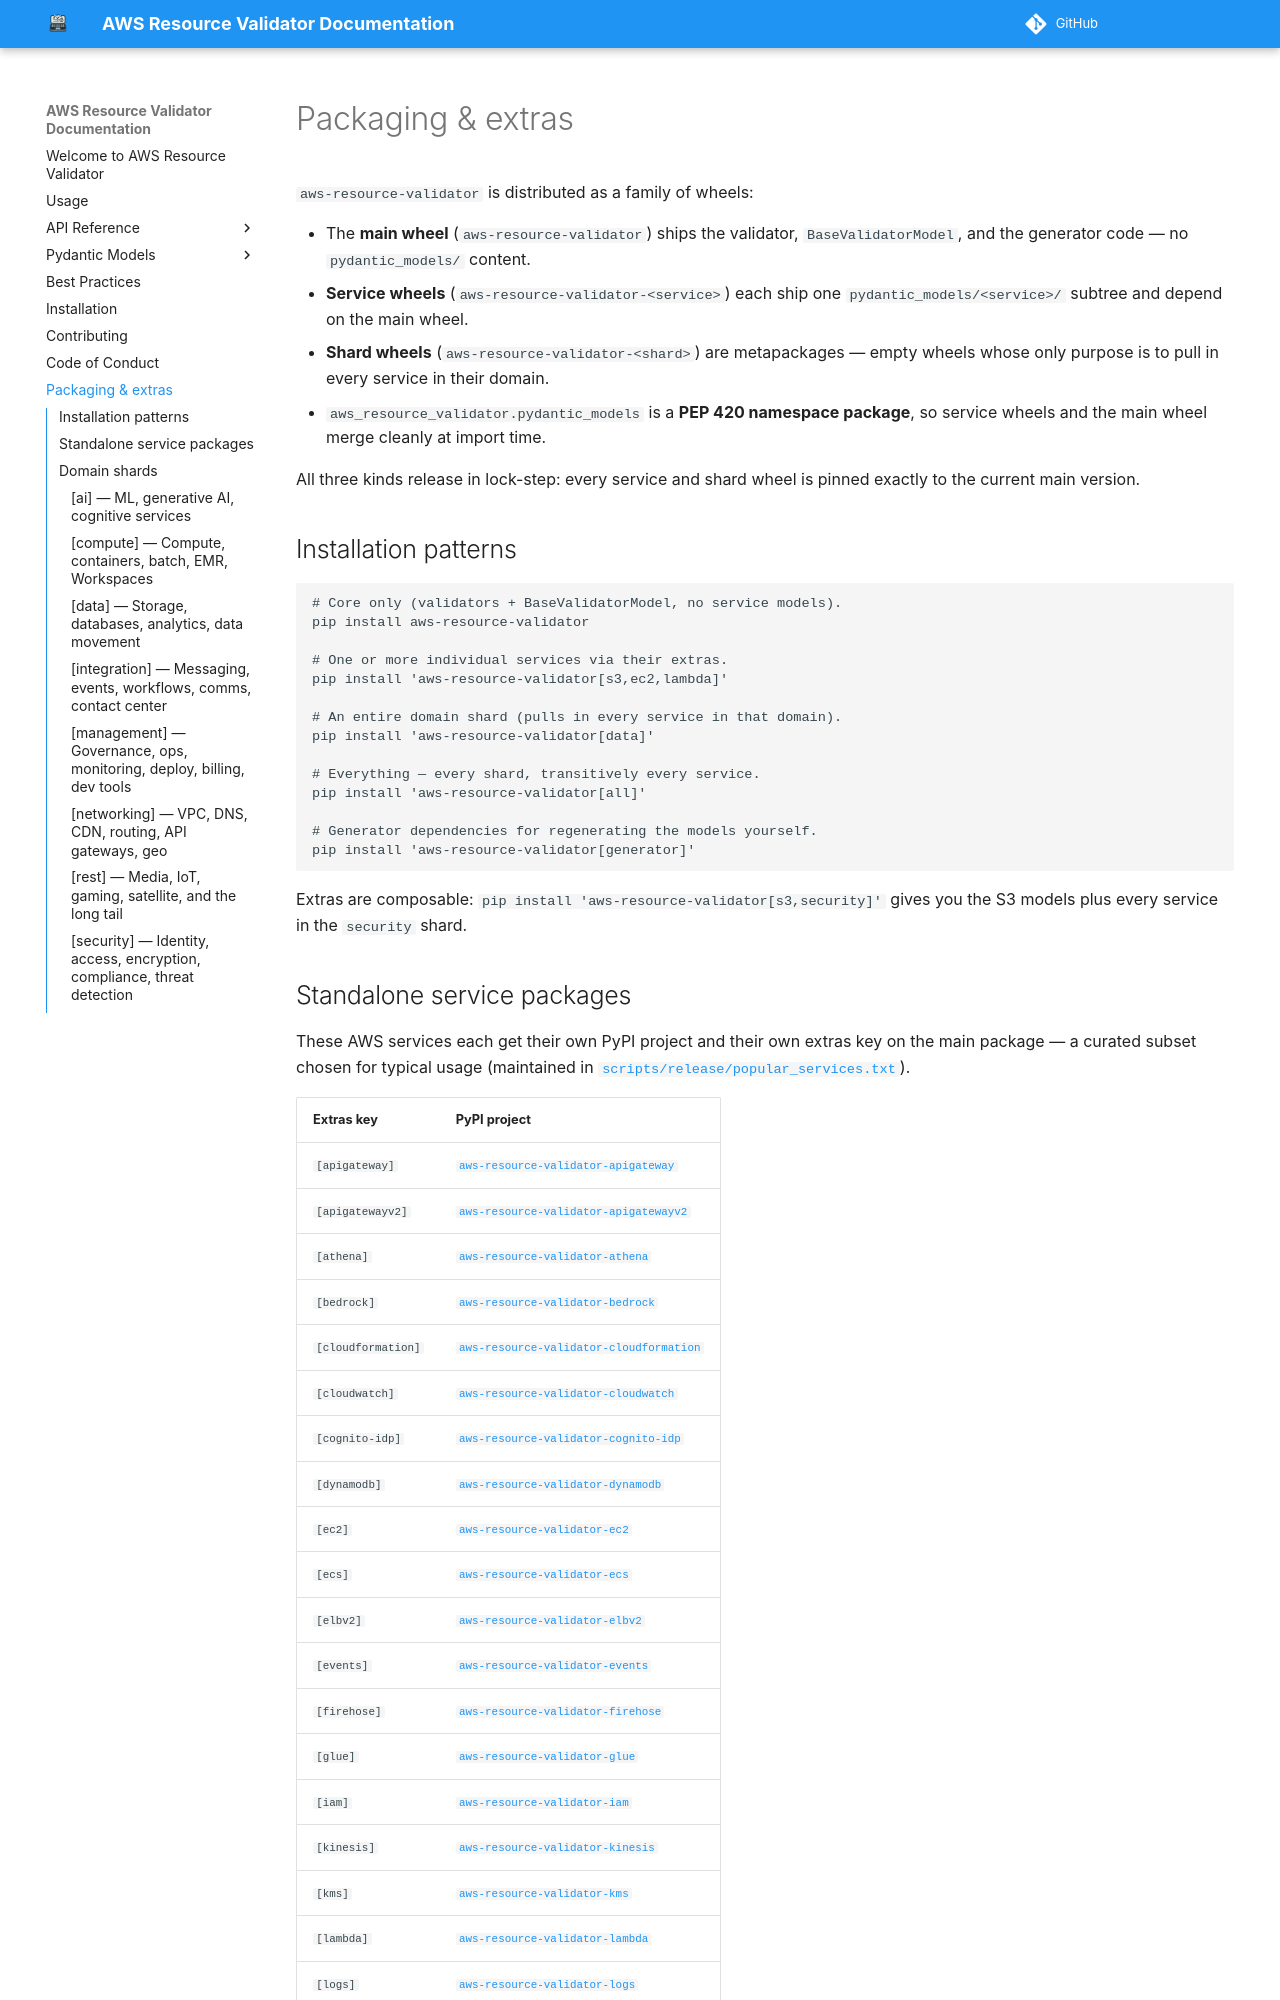

repository: CoreOxide/aws_resource_validator · page: packaging/index.html · generator: mkdocs

# Packaging & extras

`aws-resource-validator` is distributed as a family of wheels:

- The **main wheel** (`aws-resource-validator`) ships the validator,
  `BaseValidatorModel`, and the generator code — no `pydantic_models/` content.
- **Service wheels** (`aws-resource-validator-<service>`) each ship one
  `pydantic_models/<service>/` subtree and depend on the main wheel.
- **Shard wheels** (`aws-resource-validator-<shard>`) are metapackages —
  empty wheels whose only purpose is to pull in every service in their domain.
- `aws_resource_validator.pydantic_models` is a **PEP 420 namespace package**,
  so service wheels and the main wheel merge cleanly at import time.

All three kinds release in lock-step: every service and shard wheel is pinned
exactly to the current main version.

## Installation patterns

```sh
# Core only (validators + BaseValidatorModel, no service models).
pip install aws-resource-validator

# One or more individual services via their extras.
pip install 'aws-resource-validator[s3,ec2,lambda]'

# An entire domain shard (pulls in every service in that domain).
pip install 'aws-resource-validator[data]'

# Everything — every shard, transitively every service.
pip install 'aws-resource-validator[all]'

# Generator dependencies for regenerating the models yourself.
pip install 'aws-resource-validator[generator]'
```

Extras are composable: `pip install 'aws-resource-validator[s3,security]'` gives
you the S3 models plus every service in the `security` shard.

<!-- BEGIN GENERATED PACKAGING DOCS -->
